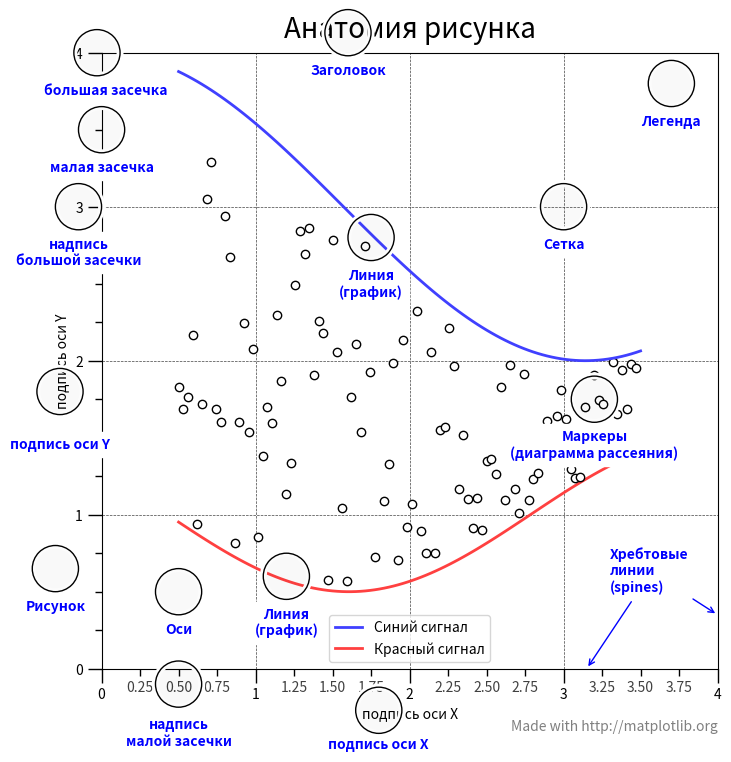

Recreate this plot in Python.
import numpy as np
import matplotlib.pyplot as plt
from matplotlib.ticker import AutoMinorLocator, MultipleLocator, FuncFormatter

np.random.seed(19680801)

X = np.linspace(0.5, 3.5, 100)
Y1 = 3+np.cos(X)
Y2 = 1+np.cos(1+X/0.75)/2
Y3 = np.random.uniform(Y1, Y2, len(X))

fig = plt.figure(figsize=(8, 8))
ax = fig.add_subplot(1, 1, 1, aspect=1)


def minor_tick(x, pos):
    if not x % 1.0:
        return ""
    return "%.2f" % x

ax.xaxis.set_major_locator(MultipleLocator(1.000))
ax.xaxis.set_minor_locator(AutoMinorLocator(4))
ax.yaxis.set_major_locator(MultipleLocator(1.000))
ax.yaxis.set_minor_locator(AutoMinorLocator(4))
ax.xaxis.set_minor_formatter(FuncFormatter(minor_tick))

ax.set_xlim(0, 4)
ax.set_ylim(0, 4)

ax.tick_params(which='major', width=1.0)
ax.tick_params(which='major', length=10)
ax.tick_params(which='minor', width=1.0, labelsize=10)
ax.tick_params(which='minor', length=5, labelsize=10, labelcolor='0.25')

ax.grid(linestyle="--", linewidth=0.5, color='.25', zorder=-10)

ax.plot(X, Y1, c=(0.25, 0.25, 1.00), lw=2, label="Синий сигнал", zorder=10)
ax.plot(X, Y2, c=(1.00, 0.25, 0.25), lw=2, label="Красный сигнал")
ax.plot(X, Y3, linewidth=0,
        marker='o', markerfacecolor='w', markeredgecolor='k')

ax.set_title("Анатомия рисунка", fontsize=20, verticalalignment='bottom')
ax.set_xlabel("подпись оси X")
ax.set_ylabel("подпись оси Y")

ax.legend()


def circle(x, y, radius=0.15):
    from matplotlib.patches import Circle
    from matplotlib.patheffects import withStroke
    circle = Circle((x, y), radius, clip_on=False, zorder=10, linewidth=1,
                    edgecolor='black', facecolor=(0, 0, 0, .0125),
                    path_effects=[withStroke(linewidth=5, foreground='w')])
    ax.add_artist(circle)


def text(x, y, text):
    ax.text(x, y, text, backgroundcolor="white",
            ha='center', va='top', weight='bold', color='blue')


# Minor tick
circle(0.50, -0.10)
text(0.50, -0.32, "надпись\nмалой засечки")

# Major tick
circle(-0.03, 4.00)
text(0.03, 3.80, "большая засечка")

# Minor tick
circle(0.00, 3.50)
text(0.00, 3.30, "малая засечка")

# Major tick label
circle(-0.15, 3.00)
text(-0.15, 2.80, "надпись\nбольшой засечки")

# X Label
circle(1.80, -0.27)
text(1.80, -0.45, "подпись оси X")

# Y Label
circle(-0.27, 1.80)
text(-0.27, 1.5, "подпись оси Y")

# Title
circle(1.60, 4.13)
text(1.60, 3.93, "Заголовок")

# Blue plot
circle(1.75, 2.80)
text(1.75, 2.60, "Линия\n(график)")

# Red plot
circle(1.20, 0.60)
text(1.20, 0.40, "Линия\n(график)")

# Scatter plot
circle(3.20, 1.75)
text(3.20, 1.55, "Маркеры\n(диаграмма рассеяния)")

# Grid
circle(3.00, 3.00)
text(3.00, 2.80, "Сетка")

# Legend
circle(3.70, 3.80)
text(3.70, 3.60, "Легенда")

# Axes
circle(0.5, 0.5)
text(0.5, 0.3, "Оси")

# Figure
circle(-0.3, 0.65)
text(-0.3, 0.45, "Рисунок")

color = 'blue'
ax.annotate('Хребтовые\nлинии\n(spines)', xy=(4.0, 0.35), xytext=(3.3, 0.5),
            weight='bold', color=color,
            arrowprops=dict(arrowstyle='->',
                            connectionstyle="arc3",
                            color=color))

ax.annotate('', xy=(3.15, 0.0), xytext=(3.45, 0.45),
            weight='bold', color=color,
            arrowprops=dict(arrowstyle='->',
                            connectionstyle="arc3",
                            color=color))

ax.text(4.0, -0.4, "Made with http://matplotlib.org",
        fontsize=10, ha="right", color='.5')

plt.show()